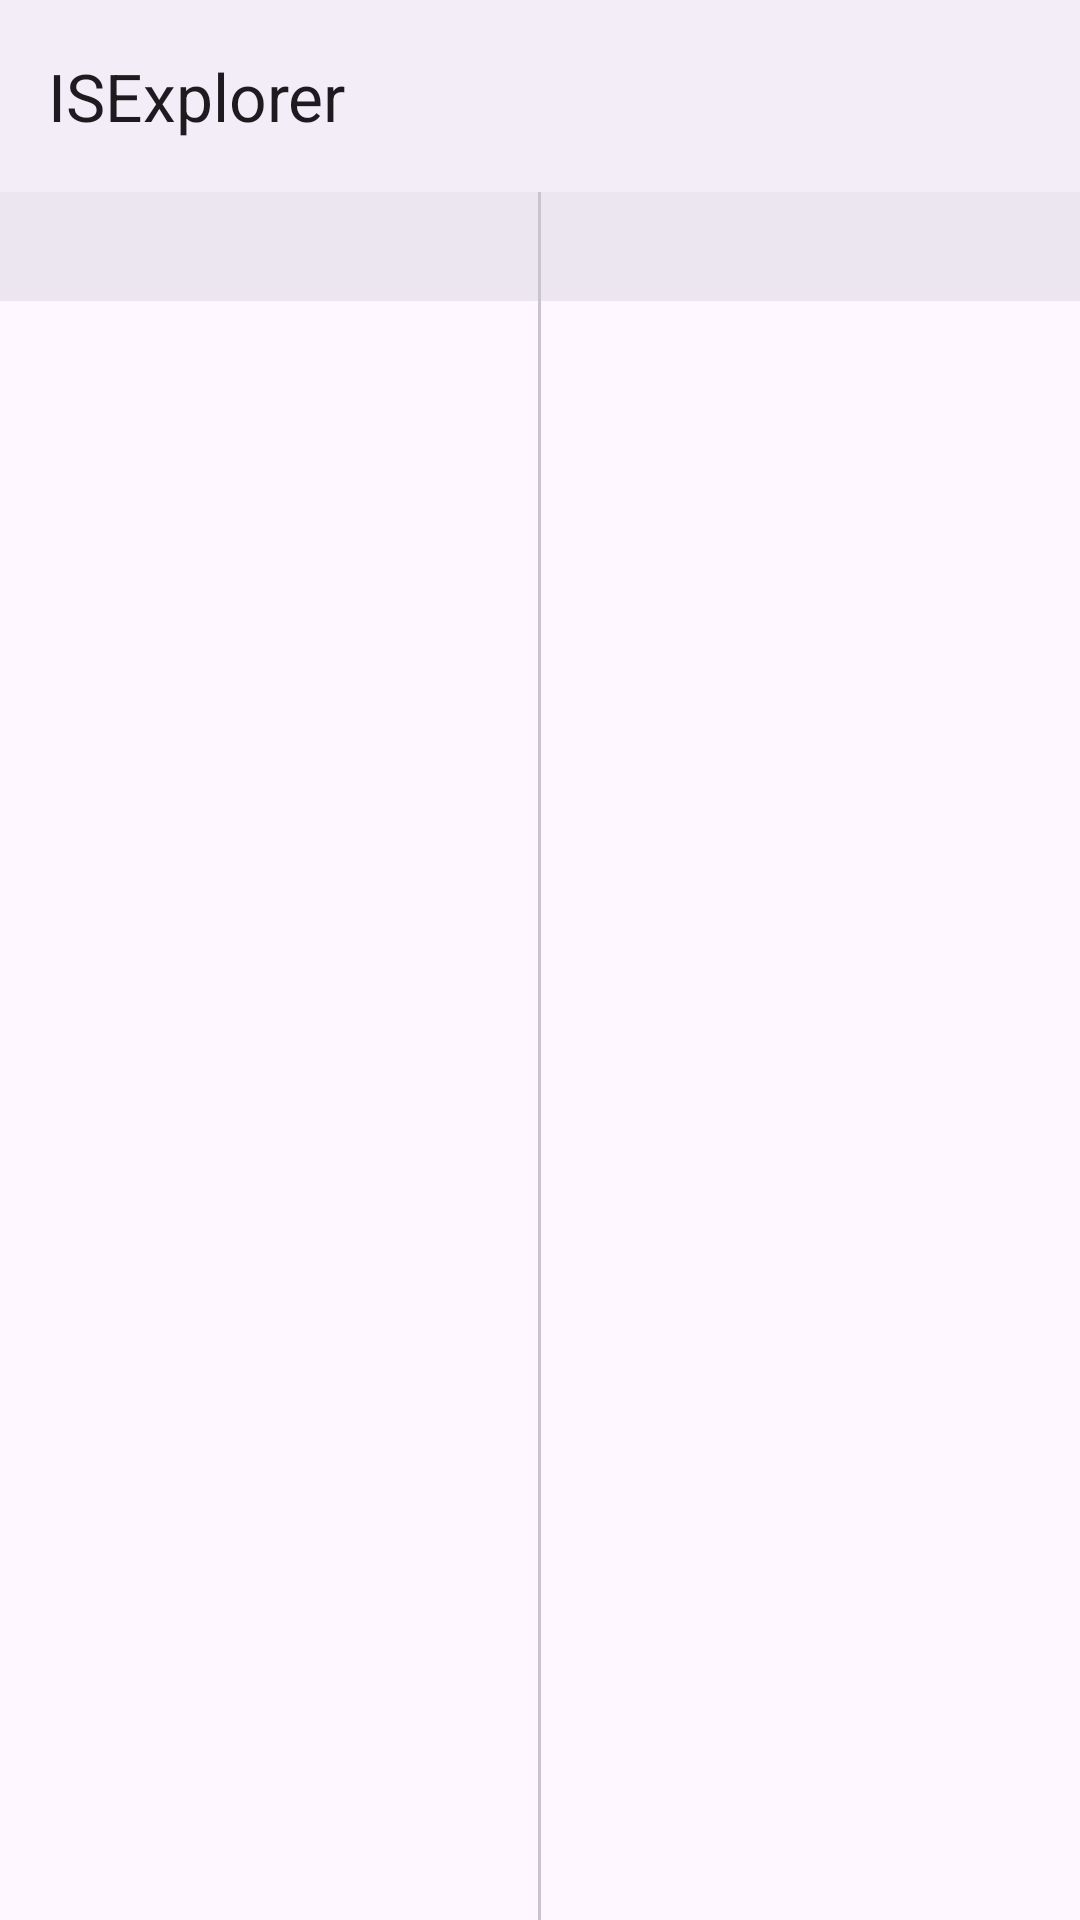

The Android layout XML behind this screen, and the referenced resources:
<!-- AndroidManifest.xml: application theme Theme.ISExplorer -->
<!-- res/layout/activity_main.xml -->
<?xml version="1.0" encoding="utf-8"?>
<LinearLayout xmlns:android="http://schemas.android.com/apk/res/android"
    xmlns:app="http://schemas.android.com/apk/res-auto"
    android:layout_width="match_parent"
    android:layout_height="match_parent"
    android:orientation="vertical"
    android:background="?attr/colorSurface">

    <com.google.android.material.appbar.MaterialToolbar
        android:id="@+id/toolbar"
        android:layout_width="match_parent"
        android:layout_height="wrap_content"
        android:minHeight="?attr/actionBarSize"
        android:background="?attr/colorSurfaceContainer"
        app:title="@string/app_name"
        app:titleTextAppearance="?attr/textAppearanceTitleLarge" />

    <LinearLayout
        android:layout_width="match_parent"
        android:layout_height="0dp"
        android:layout_weight="1"
        android:orientation="horizontal">

        <include android:id="@+id/panelLeft"  layout="@layout/panel_layout" />

        <View
            android:layout_width="1dp"
            android:layout_height="match_parent"
            android:background="?attr/colorOutlineVariant" />

        <include android:id="@+id/panelRight" layout="@layout/panel_layout" />
    </LinearLayout>
</LinearLayout>
<!-- res/layout/panel_layout.xml (included above) -->
<?xml version="1.0" encoding="utf-8"?>
<LinearLayout xmlns:android="http://schemas.android.com/apk/res/android"
    xmlns:app="http://schemas.android.com/apk/res-auto"
    android:layout_width="0dp"
    android:layout_height="match_parent"
    android:layout_weight="1"
    android:orientation="vertical"
    android:background="?attr/colorSurface">

    <TextView
        android:id="@+id/textPath"
        android:layout_width="match_parent"
        android:layout_height="wrap_content"
        android:paddingHorizontal="12dp"
        android:paddingVertical="10dp"
        android:singleLine="true"
        android:ellipsize="start"
        android:textSize="12sp"
        android:textStyle="bold"
        android:textAppearance="?attr/textAppearanceLabelMedium"
        android:background="?attr/colorSurfaceContainerHigh"
        android:textColor="?attr/colorOnSurface"
        android:clickable="true"
        android:focusable="true"
        android:foreground="?attr/selectableItemBackground" />

    <FrameLayout
        android:layout_width="match_parent"
        android:layout_height="0dp"
        android:layout_weight="1">

        <androidx.recyclerview.widget.RecyclerView
            android:id="@+id/recyclerView"
            android:layout_width="match_parent"
            android:layout_height="match_parent"
            android:clipToPadding="false"
            android:paddingTop="4dp"
            android:paddingBottom="4dp" />

        <com.google.android.material.loadingindicator.LoadingIndicator
            android:id="@+id/loadingIndicator"
            style="@style/Widget.Material3.LoadingIndicator.Contained"
            android:layout_width="48dp"
            android:layout_height="48dp"
            android:layout_gravity="center"
            android:visibility="gone"
            android:contentDescription="Загрузка..."
            app:indicatorColor="?attr/colorOnPrimaryContainer"
            app:containerColor="?attr/colorPrimaryContainer" />
    </FrameLayout>
</LinearLayout>
<!-- resources referenced by this layout -->
<resources>
  <string name="app_name">ISExplorer</string>
  <style name="Theme.ISExplorer" parent="Theme.Material3.DayNight.NoActionBar">
          <item name="shapeAppearanceSmallComponent">@style/ShapeAppearance.ISExplorer.Small</item>
          <item name="shapeAppearanceMediumComponent">@style/ShapeAppearance.ISExplorer.Medium</item>
          <item name="shapeAppearanceLargeComponent">@style/ShapeAppearance.ISExplorer.Large</item>
          <item name="toolbarStyle">@style/Widget.Material3.Toolbar</item>
      </style>
  <style name="ShapeAppearance.ISExplorer.Small" parent="ShapeAppearance.ISExplorer" />
  <style name="ShapeAppearance.ISExplorer.Medium" parent="ShapeAppearance.ISExplorer">
          <item name="cornerSize">12dp</item>
      </style>
  <style name="ShapeAppearance.ISExplorer.Large" parent="ShapeAppearance.ISExplorer">
          <item name="cornerSize">20dp</item>
      </style>
  <style name="ShapeAppearance.ISExplorer" parent="ShapeAppearance.Material3.Corner.Small">
          <item name="cornerFamily">rounded</item>
          <item name="cornerSize">8dp</item>
      </style>
</resources>
